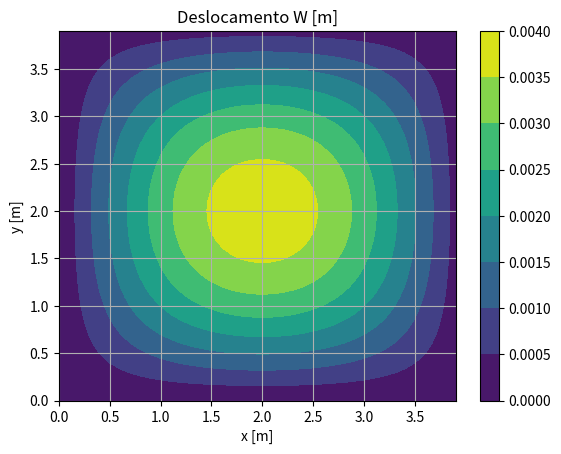
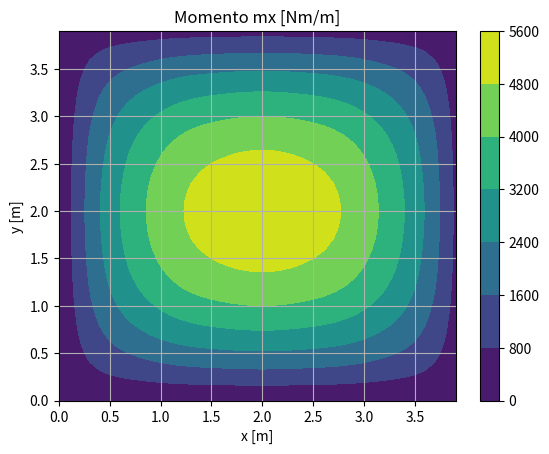
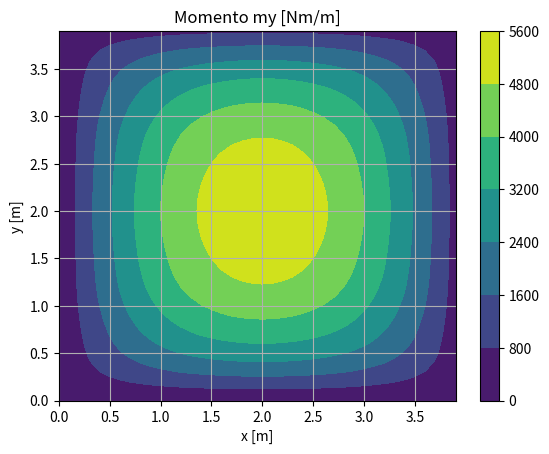
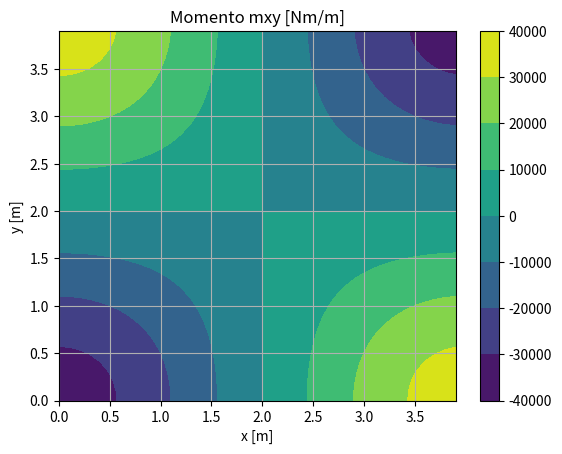

Generate these figures, in order, with matplotlib:

import numpy as np
import matplotlib.pyplot as plt

# Parámetros de entrada
q0 = 7000 #7000
e = 2.08e10 #2.08e10
nu = 0.3 #0.3
t = 0.1
a = 4
b = 4
nte = 9

# Cálculo de la rigidez de flexión
d = e * t**3 / (12 * (1 - nu**2))

# Crear malla de puntos
x, y = np.meshgrid(np.arange(0, a, 0.1), np.arange(0, b, 0.1))

# Inicializar matrices para los resultados
w1 = np.zeros_like(x)
mx = np.zeros_like(x)
my = np.zeros_like(x)
mxy = np.zeros_like(x)

# Calcular series de Navier
for m in range(1, nte + 1, 2):
    for n in range(1, nte + 1, 2):
        term = 1 / (m * n * (n**2 * a**2 + m**2 * b**2)**2)
        w1 += term * np.sin(m * np.pi * x / a) * np.sin(n * np.pi * y / b)
        
        term_mx = (b**2 * m**2 + nu * a**2 * n**2) / (m * n * (n**2 * a**2 + m**2 * b**2)**2)
        mx += term_mx * np.sin(m * np.pi * x / a) * np.sin(n * np.pi * y / b)
        
        term_my = (a**2 * n**2 + nu * b**2 * m**2) / (m * n * (n**2 * a**2 + m**2 * b**2)**2)
        my += term_my * np.sin(m * np.pi * x / a) * np.sin(n * np.pi * y / b)
        
        term_mxy = 1 / (n**2 * a**2 + m**2 * b**2)**2
        mxy += term_mxy * np.cos(m * np.pi * x / a) * np.cos(n * np.pi * y / b)

# Aplicar factores de escala
w1 *= 16 * q0 * a**4 * b**4 / (np.pi**6 * d)
mx *= 16 * q0 * a**2 * b**2 / np.pi**4
my *= 16 * q0 * a**2 * b**2 / np.pi**4
mxy *= -(1 - nu) * 16 * q0 * a**3 * b**3 / np.pi**2

print('Max. displacement: {:5f} [m]'.format(np.max(w1)))

# Graficar resultados
plt.figure(1)
plt.contourf(x, y, w1)
plt.title('Deslocamento W [m]')
plt.xlabel('x [m]')
plt.ylabel('y [m]')
plt.grid(True)
plt.colorbar()

plt.figure(2)
plt.contourf(x, y, mx)
plt.title('Momento mx [Nm/m]')
plt.xlabel('x [m]')
plt.ylabel('y [m]')
plt.grid(True)
plt.colorbar()

plt.figure(3)
plt.contourf(x, y, my)
plt.title('Momento my [Nm/m]')
plt.xlabel('x [m]')
plt.ylabel('y [m]')
plt.grid(True)
plt.colorbar()

plt.figure(4)
plt.contourf(x, y, mxy)
plt.title('Momento mxy [Nm/m]')
plt.xlabel('x [m]')
plt.ylabel('y [m]')
plt.grid(True)
plt.colorbar()

plt.show()
